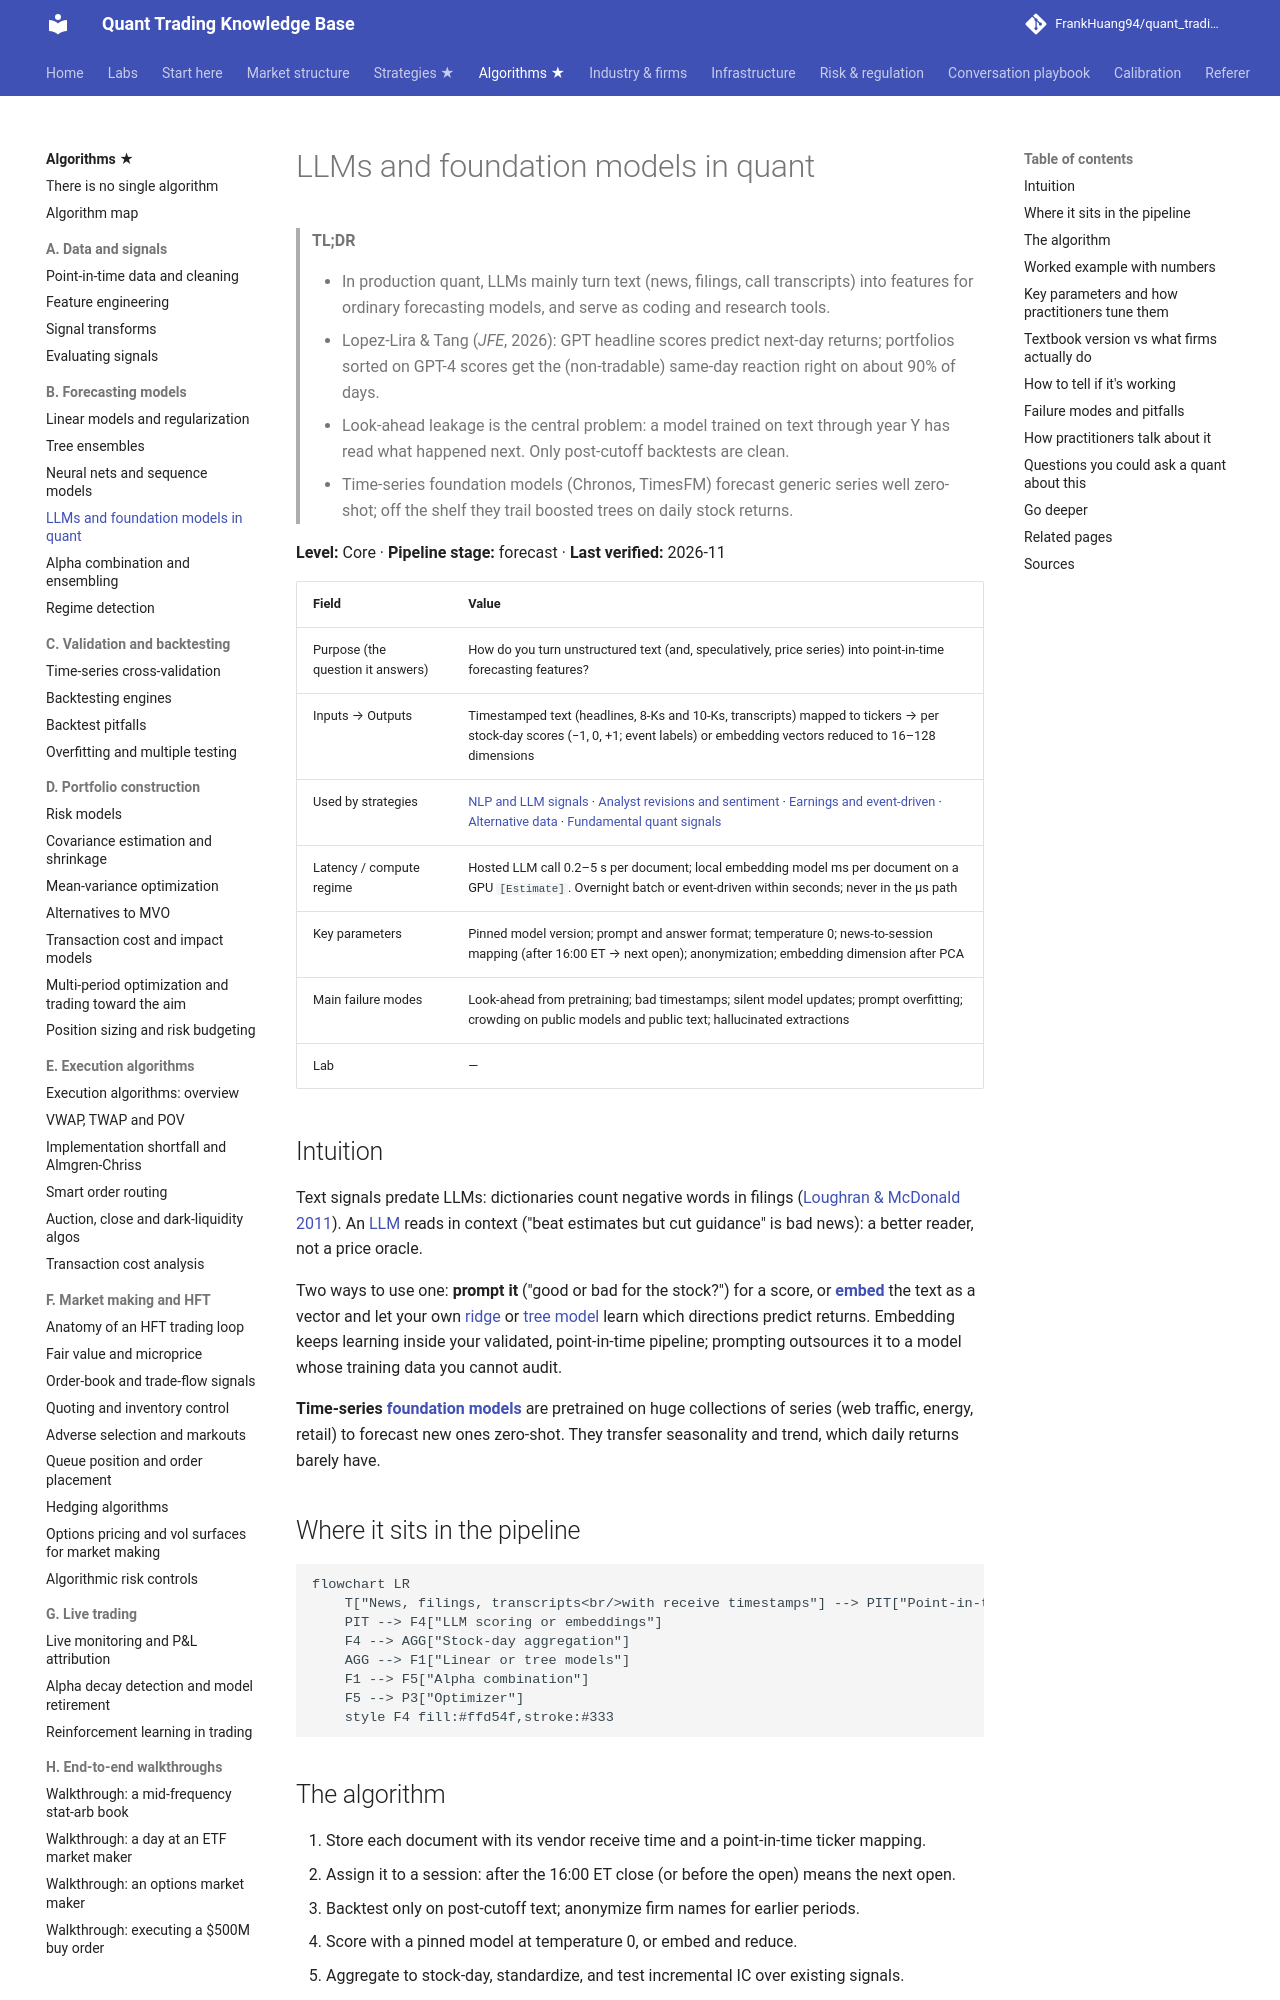

repository: FrankHuang94/quant_trading_claude · page: 03-algorithms/b-forecasting-models/llms-and-foundation-models-in-quant/index.html · generator: mkdocs

# LLMs and foundation models in quant

> **TL;DR**
>
> - In production quant, LLMs mainly turn text (news, filings, call transcripts) into features for ordinary forecasting models, and serve as coding and research tools.
> - Lopez-Lira & Tang (*JFE*, 2026): GPT headline scores predict next-day returns; portfolios sorted on GPT-4 scores get the (non-tradable) same-day reaction right on about 90% of days.
> - Look-ahead leakage is the central problem: a model trained on text through year Y has read what happened next. Only post-cutoff backtests are clean.
> - Time-series foundation models (Chronos, TimesFM) forecast generic series well zero-shot; off the shelf they trail boosted trees on daily stock returns.

**Level:** Core · **Pipeline stage:** forecast · **Last verified:** 2026-11

| Field | Value |
|---|---|
| Purpose (the question it answers) | How do you turn unstructured text (and, speculatively, price series) into point-in-time forecasting features? |
| Inputs → Outputs | Timestamped text (headlines, 8-Ks and 10-Ks, transcripts) mapped to tickers → per stock-day scores (−1, 0, +1; event labels) or embedding vectors reduced to 16–128 dimensions |
| Used by strategies | [NLP and LLM signals](../../02-strategies/d-mid-frequency-alpha/nlp-and-llm-signals.md) · [Analyst revisions and sentiment](../../02-strategies/d-mid-frequency-alpha/analyst-revisions-and-sentiment.md) · [Earnings and event-driven](../../02-strategies/d-mid-frequency-alpha/earnings-and-event-driven.md) · [Alternative data](../../02-strategies/d-mid-frequency-alpha/alternative-data.md) · [Fundamental quant signals](../../02-strategies/d-mid-frequency-alpha/fundamental-quant-signals.md) |
| Latency / compute regime | Hosted LLM call 0.2–5 s per document; local embedding model ms per document on a GPU `[Estimate]`. Overnight batch or event-driven within seconds; never in the µs path |
| Key parameters | Pinned model version; prompt and answer format; temperature 0; news-to-session mapping (after 16:00 ET → next open); anonymization; embedding dimension after PCA |
| Main failure modes | Look-ahead from pretraining; bad timestamps; silent model updates; prompt overfitting; crowding on public models and public text; hallucinated extractions |
| Lab | — |

## Intuition

Text signals predate LLMs: dictionaries count negative words in filings ([Loughran & McDonald 2011](https://doi.org/10.1111/j.1540-6261.2010.01625.x)). An [LLM](../../09-reference/glossary.md#large-language-model-llm) reads in context ("beat estimates but cut guidance" is bad news): a better reader, not a price oracle.

Two ways to use one: **prompt it** ("good or bad for the stock?") for a score, or **[embed](../../09-reference/glossary.md#embedding)** the text as a vector and let your own [ridge](linear-models-and-regularization.md) or [tree model](tree-ensembles.md) learn which directions predict returns. Embedding keeps learning inside your validated, point-in-time pipeline; prompting outsources it to a model whose training data you cannot audit.

**Time-series [foundation models](../../09-reference/glossary.md#foundation-model)** are pretrained on huge collections of series (web traffic, energy, retail) to forecast new ones zero-shot. They transfer seasonality and trend, which daily returns barely have.

## Where it sits in the pipeline

```mermaid
flowchart LR
    T["News, filings, transcripts<br/>with receive timestamps"] --> PIT["Point-in-time store<br/>ticker mapping"]
    PIT --> F4["LLM scoring or embeddings"]
    F4 --> AGG["Stock-day aggregation"]
    AGG --> F1["Linear or tree models"]
    F1 --> F5["Alpha combination"]
    F5 --> P3["Optimizer"]
    style F4 fill:#ffd54f,stroke:#333
```
